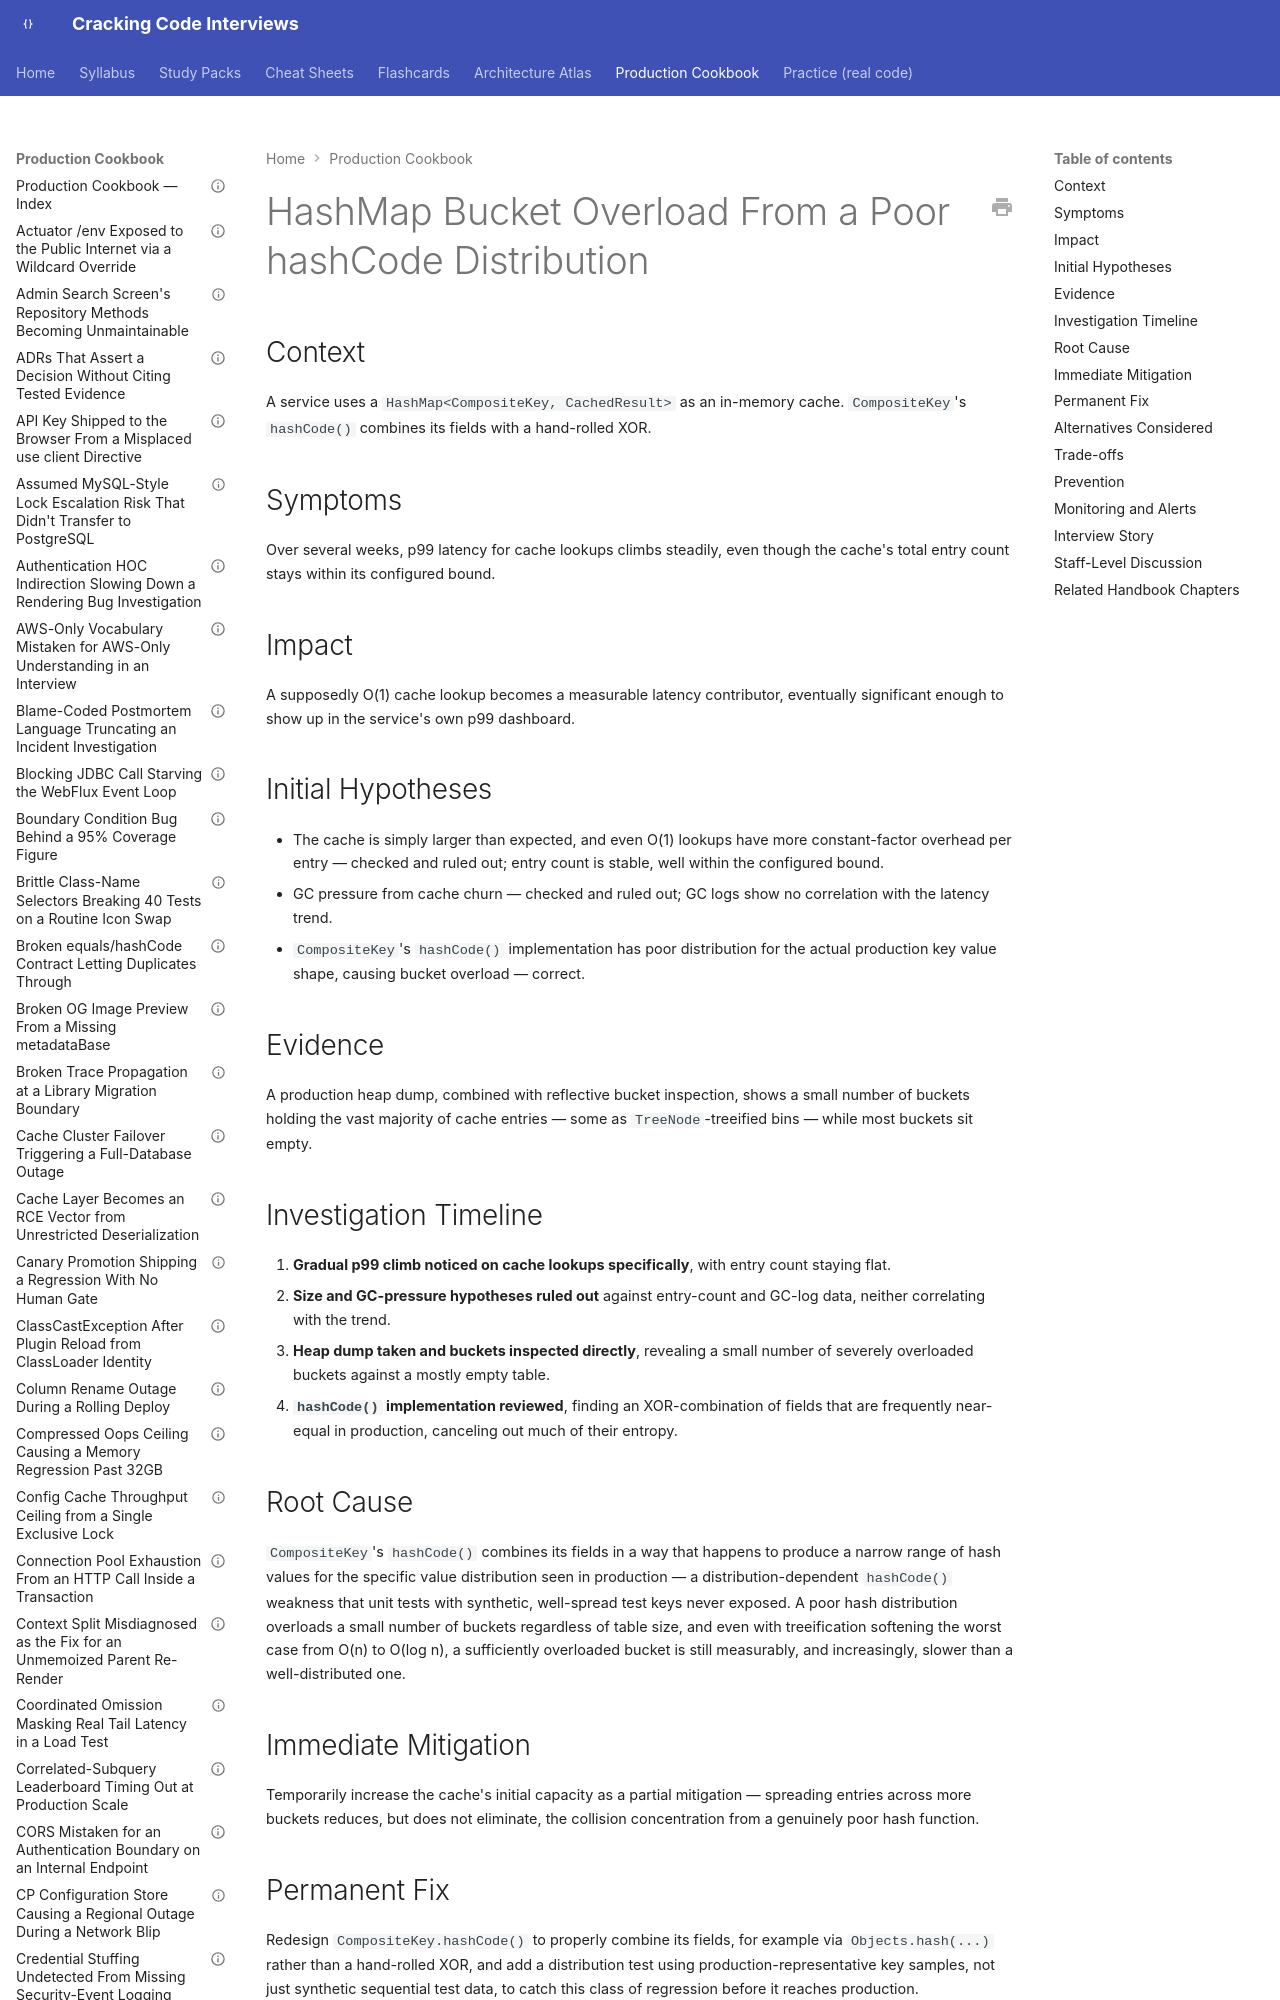

repository: JuanMelendres/cracking-code-interviews · page: production-cookbook/hashmap-bucket-overload-from-a-poor-hashcode-distribution/index.html · generator: mkdocs

---
title: "HashMap Bucket Overload From a Poor hashCode Distribution"
document_type: production-cookbook-entry
domain: collections
status: draft
last_updated: 2026-08-05
related_handbook:
  - ../syllabus/02-java/collections/hashmap-internals.md
source: syllabus/02-java/collections/hashmap-internals.md#production-scenarios
---

# HashMap Bucket Overload From a Poor hashCode Distribution

## Context

A service uses a `HashMap<CompositeKey, CachedResult>` as an in-memory cache. `CompositeKey`'s `hashCode()` combines its fields with a hand-rolled XOR.

## Symptoms

Over several weeks, p99 latency for cache lookups climbs steadily, even though the cache's total entry count stays within its configured bound.

## Impact

A supposedly O(1) cache lookup becomes a measurable latency contributor, eventually significant enough to show up in the service's own p99 dashboard.
